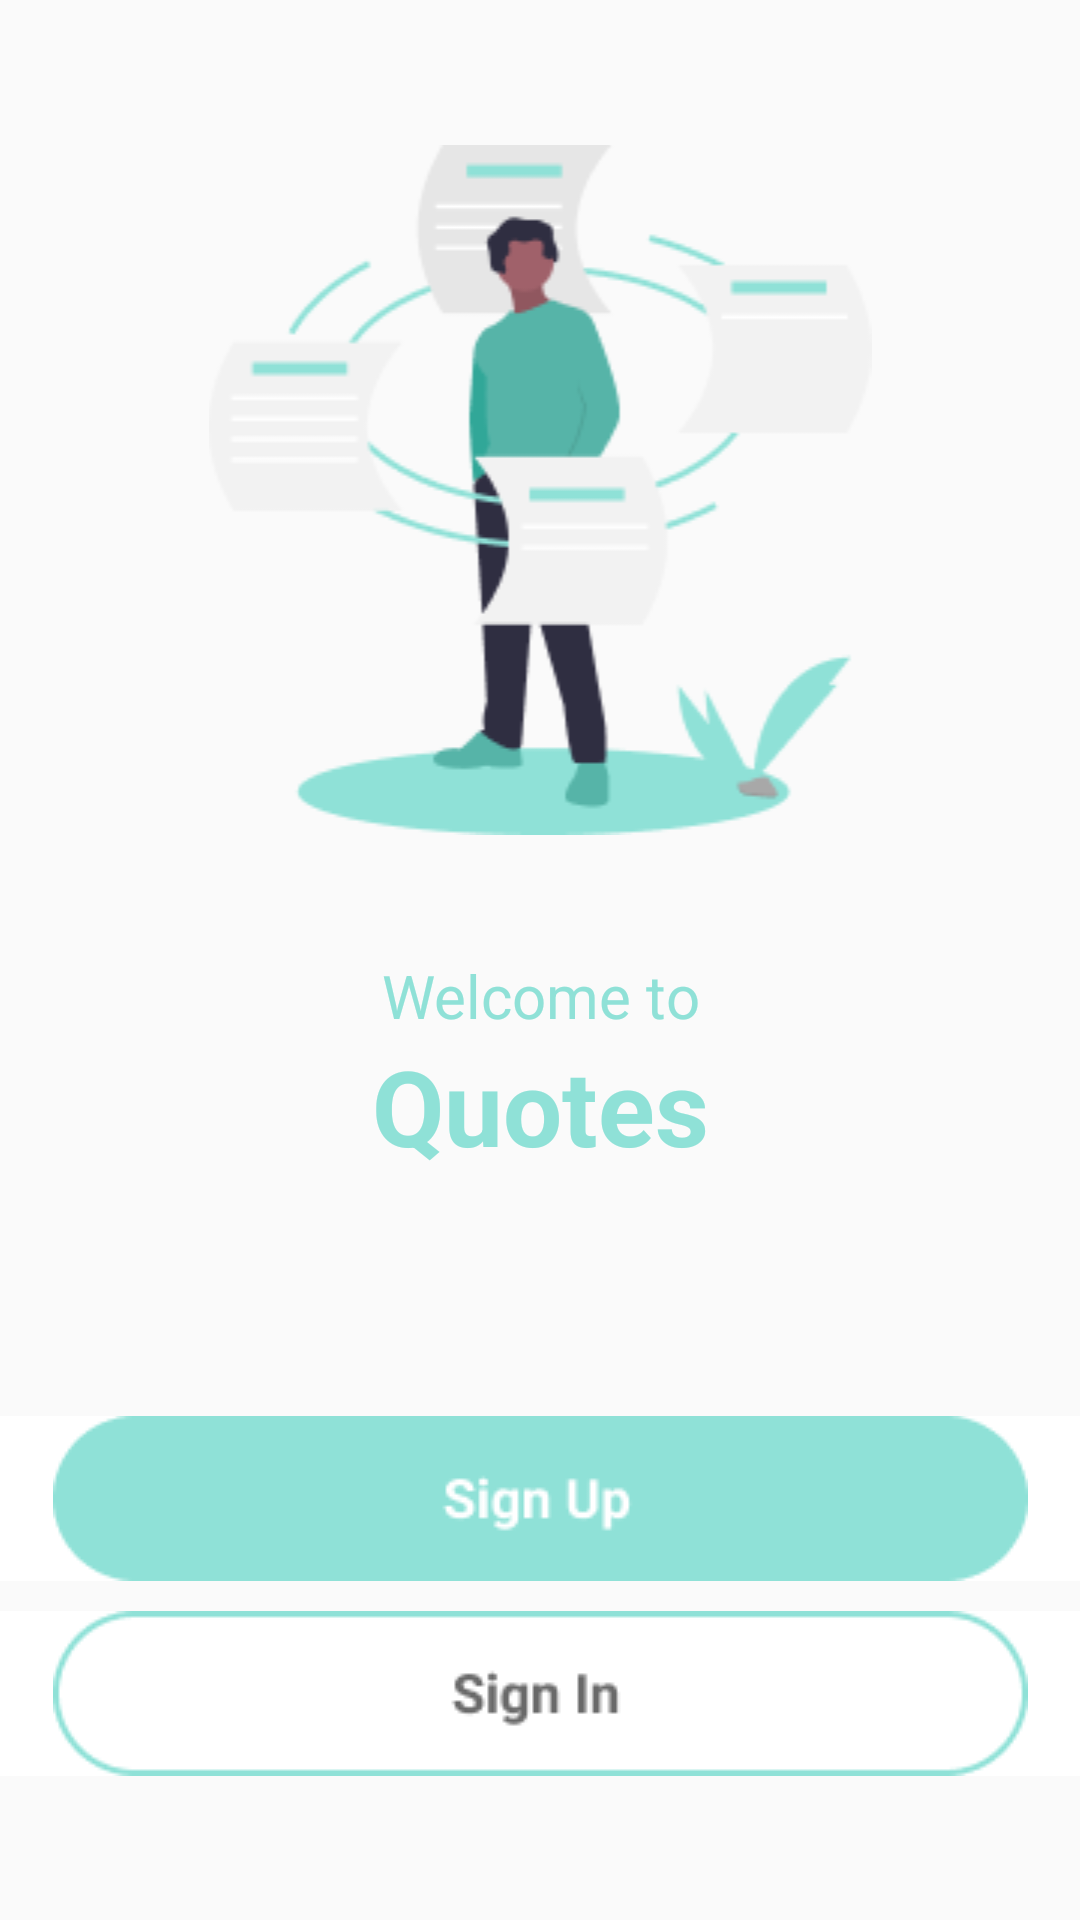

This screen was rendered from an Android layout file. Write that file and the resources it references.
<!-- AndroidManifest.xml: activity theme Splash -->
<!-- res/layout/activity_main.xml -->
<?xml version="1.0" encoding="utf-8"?>
<androidx.constraintlayout.widget.ConstraintLayout
    xmlns:android="http://schemas.android.com/apk/res/android"
    xmlns:app="http://schemas.android.com/apk/res-auto"
    xmlns:tools="http://schemas.android.com/tools"
    android:layout_width="match_parent"
    android:layout_height="match_parent"

    tools:context=".MainActivity">

    <LinearLayout
        android:layout_width="match_parent"
        android:layout_height="wrap_content"
        android:orientation="vertical"
        app:layout_constraintBottom_toBottomOf="parent"
        app:layout_constraintEnd_toStartOf="parent"
        app:layout_constraintStart_toEndOf="parent"
        app:layout_constraintTop_toTopOf="parent">

        <ImageView
            android:id="@+id/imageView"
            android:layout_width="match_parent"
            android:layout_height="wrap_content"
            android:src="@drawable/icon_1"/>

        <TextView
            android:textAlignment="center"
            android:textColor="#8FE1D7"
            android:textSize="20dp"
            android:layout_marginTop="40dp"
            android:id="@+id/textView"
            android:layout_width="match_parent"
            android:layout_height="wrap_content"
            android:text="Welcome to"/>

        <TextView
            android:id="@+id/textView5"
            android:textColor="#8FE1D7"
            android:textStyle="bold"
            android:textSize="35dp"
            android:textAlignment="center"
            android:layout_width="match_parent"
            android:layout_height="wrap_content"
            android:text="Quotes"/>

        <ImageButton
            android:id="@+id/SignUpButton"
            android:background="@color/white"
            android:layout_marginTop="80dp"
            android:layout_width="match_parent"
            android:layout_height="wrap_content"
            android:src="@drawable/signup1"/>

        <ImageButton
            android:id="@+id/SignInButton"
            android:background="@color/white"
            android:layout_marginTop="10dp"
            android:layout_width="match_parent"
            android:layout_height="wrap_content"
            android:src="@drawable/signin1"/>

    </LinearLayout>

</androidx.constraintlayout.widget.ConstraintLayout>
<!-- resources referenced by this layout -->
<resources>
  <!-- drawable icon_1: png bitmap (drawable, 11005 bytes) -->
  <!-- drawable signin1: png bitmap (drawable, 2499 bytes) -->
  <!-- drawable signup1: png bitmap (drawable, 2077 bytes) -->
  <style name="Splash" parent="Theme.AppCompat.Light.NoActionBar">
          
          <item name="colorPrimary">@color/colorPrimary</item>
          <item name="colorPrimaryDark">@color/colorPrimaryDark</item>
          <item name="colorAccent">@color/colorAccent</item>
      </style>
  <!-- not gathered from this repository: default colours our renderer supplied (Android Studio template values) -->
  <color name="white">#FFFFFFFF</color>
  <color name="colorPrimary">#FF6200EE</color>
  <color name="colorPrimaryDark">#FF3700B3</color>
  <color name="colorAccent">#FF03DAC5</color>
</resources>
